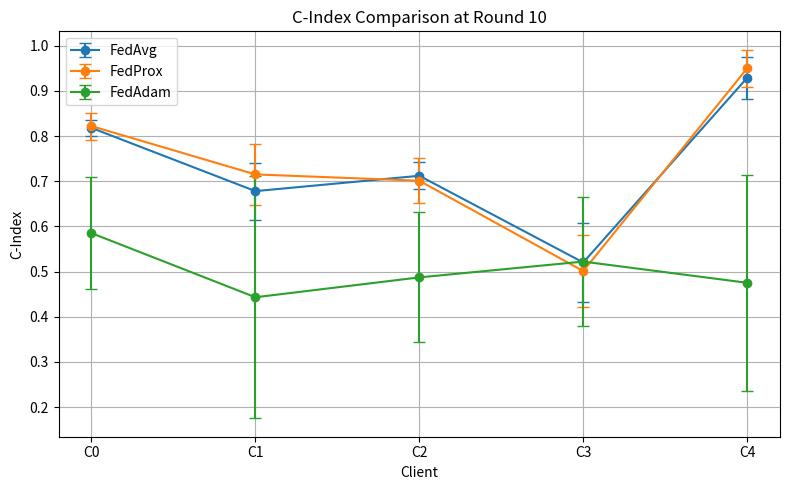
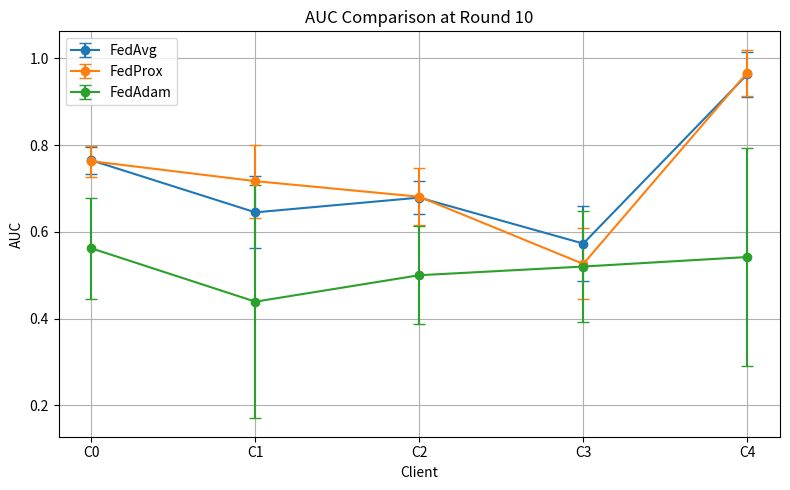
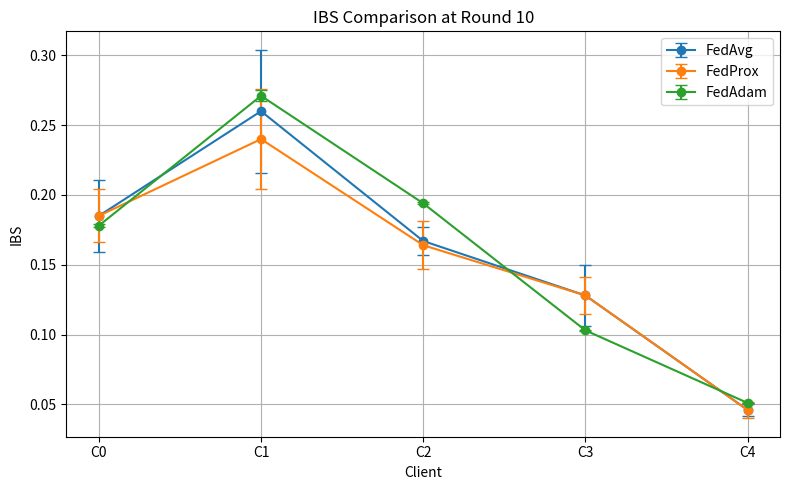
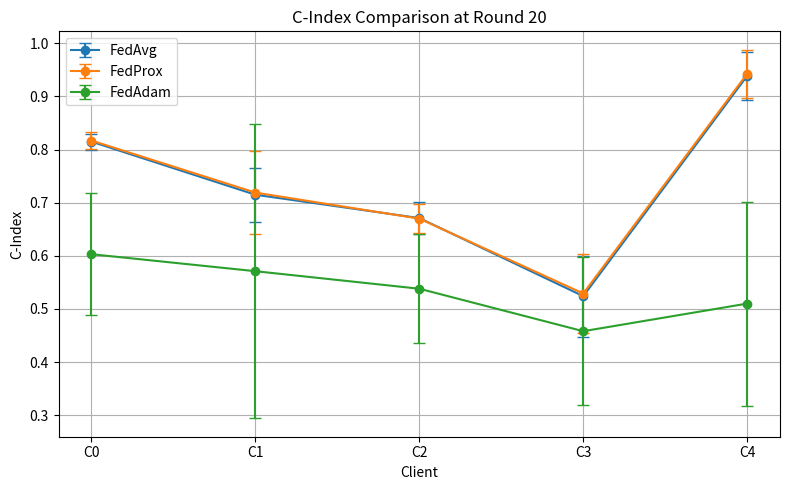
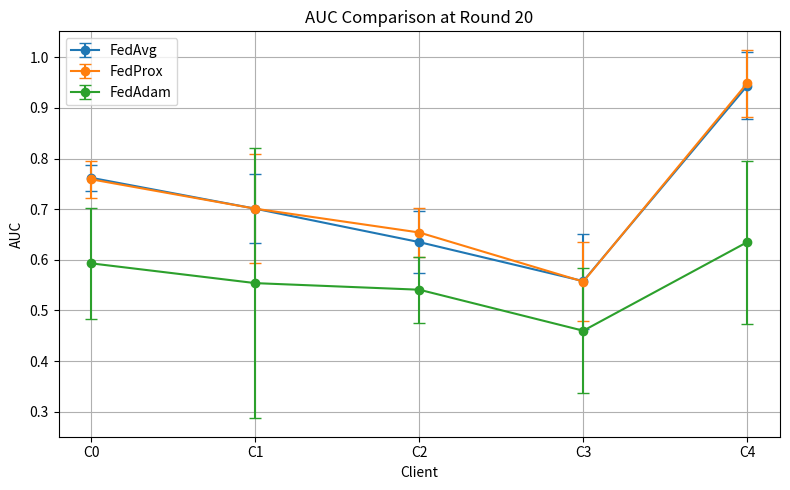
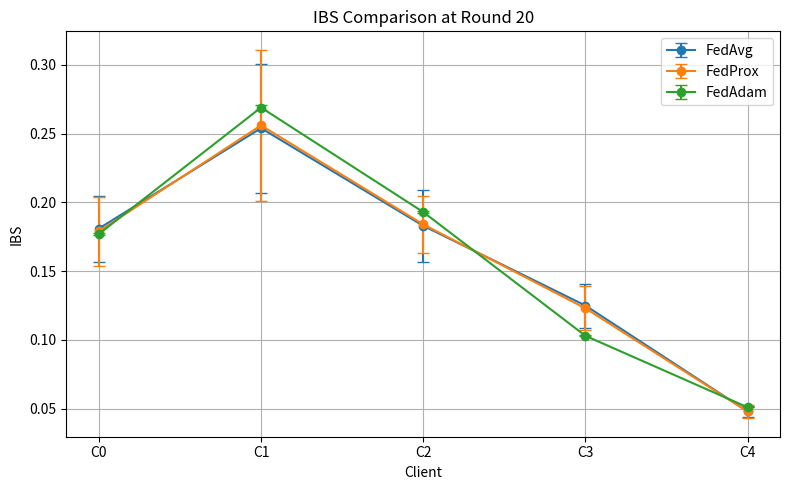
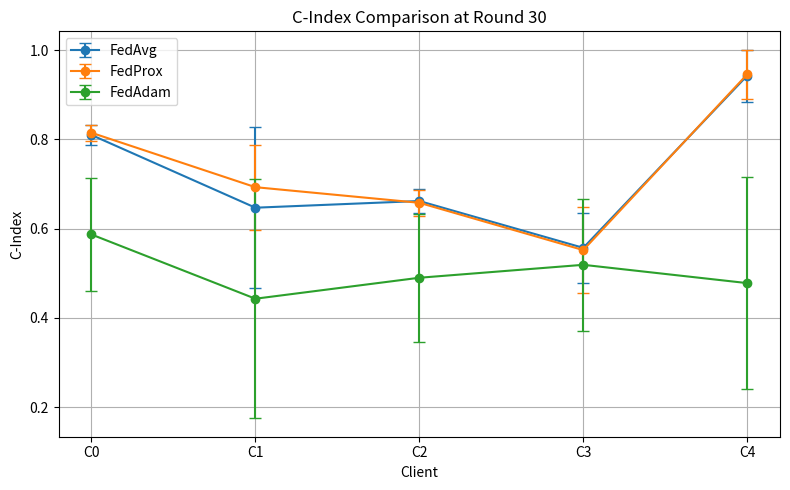
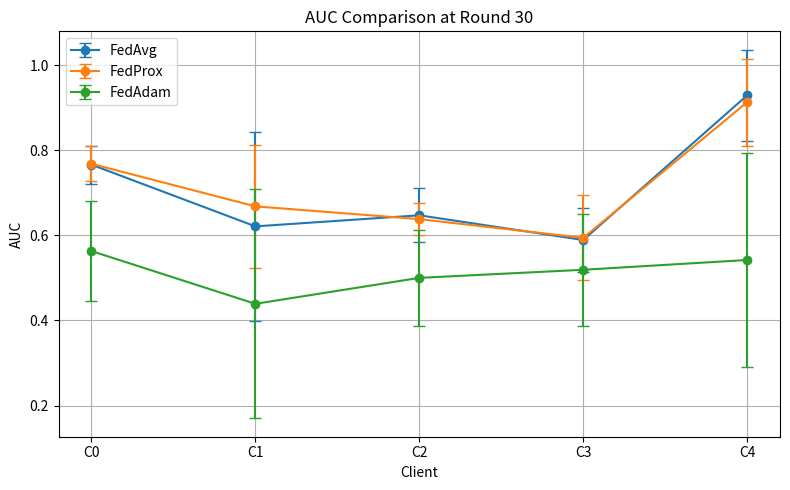
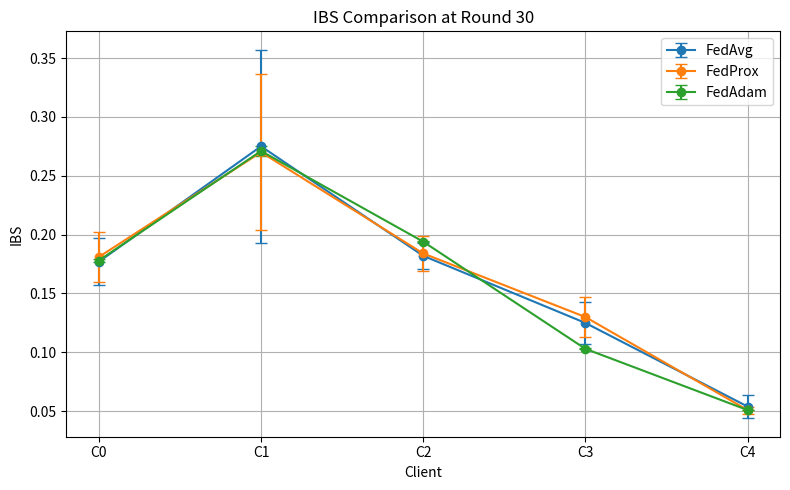

Source code (Python) for these figures, in order: (Note: this script raises an exception after producing the figures.)
# Import necessary libraries
import matplotlib.pyplot as plt
import numpy as np



# Data for all strategies at rounds 10, 20, 30
clients = ['C0', 'C1', 'C2', 'C3', 'C4']
strategies = ['FedAvg', 'FedProx', 'FedAdam']

# C-Index means and stds
c_index_means = {
	10: {
		'FedAvg':  [0.818, 0.678, 0.712, 0.520, 0.929],
		'FedProx': [0.822, 0.715, 0.701, 0.501, 0.950],
		'FedAdam':[0.585, 0.443, 0.487, 0.522, 0.475],
	},
	20: {
		'FedAvg':  [0.815, 0.715, 0.671, 0.524, 0.939],
		'FedProx': [0.817, 0.719, 0.670, 0.529, 0.943],
		'FedAdam':[0.603, 0.571, 0.538, 0.458, 0.510],
	},
	30: {
		'FedAvg':  [0.810, 0.647, 0.662, 0.557, 0.943],
		'FedProx': [0.815, 0.693, 0.658, 0.552, 0.946],
		'FedAdam':[0.587, 0.443, 0.490, 0.519, 0.478],
	}
}
c_index_stds = {
	10: {
		'FedAvg':  [0.018, 0.063, 0.030, 0.088, 0.047],
		'FedProx': [0.030, 0.068, 0.050, 0.080, 0.041],
		'FedAdam':[0.124, 0.268, 0.144, 0.142, 0.239],
	},
	20: {
		'FedAvg':  [0.015, 0.051, 0.030, 0.076, 0.045],
		'FedProx': [0.016, 0.078, 0.027, 0.074, 0.045],
		'FedAdam':[0.115, 0.277, 0.103, 0.139, 0.192],
	},
	30: {
		'FedAvg':  [0.022, 0.181, 0.027, 0.078, 0.058],
		'FedProx': [0.018, 0.095, 0.029, 0.097, 0.055],
		'FedAdam':[0.126, 0.268, 0.144, 0.148, 0.237],
	}
}

# AUC means and stds
auc_means = {
	10: {
		'FedAvg':  [0.765, 0.645, 0.679, 0.573, 0.963],
		'FedProx': [0.763, 0.717, 0.681, 0.526, 0.967],
		'FedAdam':[0.562, 0.439, 0.500, 0.520, 0.542],
	},
	20: {
		'FedAvg':  [0.762, 0.701, 0.635, 0.558, 0.944],
		'FedProx': [0.759, 0.701, 0.654, 0.557, 0.949],
		'FedAdam':[0.593, 0.554, 0.541, 0.460, 0.635],
	},
	30: {
		'FedAvg':  [0.766, 0.621, 0.647, 0.589, 0.929],
		'FedProx': [0.768, 0.668, 0.638, 0.594, 0.913],
		'FedAdam':[0.563, 0.439, 0.500, 0.519, 0.542],
	}
}
auc_stds = {
	10: {
		'FedAvg':  [0.031, 0.083, 0.038, 0.087, 0.052],
		'FedProx': [0.036, 0.084, 0.066, 0.082, 0.053],
		'FedAdam':[0.116, 0.269, 0.113, 0.129, 0.251],
	},
	20: {
		'FedAvg':  [0.026, 0.068, 0.061, 0.094, 0.066],
		'FedProx': [0.036, 0.108, 0.048, 0.078, 0.066],
		'FedAdam':[0.109, 0.267, 0.065, 0.123, 0.161],
	},
	30: {
		'FedAvg':  [0.045, 0.222, 0.063, 0.076, 0.107],
		'FedProx': [0.041, 0.144, 0.037, 0.100, 0.102],
		'FedAdam':[0.118, 0.269, 0.113, 0.131, 0.251],
	}
}

# IBS means and stds
ibs_means = {
	10: {
		'FedAvg':  [0.185, 0.260, 0.167, 0.128, 0.046],
		'FedProx': [0.185, 0.240, 0.164, 0.128, 0.046],
		'FedAdam':[0.178, 0.271, 0.194, 0.103, 0.051],
	},
	20: {
		'FedAvg':  [0.181, 0.254, 0.183, 0.125, 0.048],
		'FedProx': [0.179, 0.256, 0.184, 0.123, 0.048],
		'FedAdam':[0.177, 0.269, 0.193, 0.103, 0.051],
	},
	30: {
		'FedAvg':  [0.177, 0.275, 0.182, 0.125, 0.054],
		'FedProx': [0.181, 0.270, 0.184, 0.130, 0.051],
		'FedAdam':[0.178, 0.271, 0.194, 0.103, 0.051],
	}
}
ibs_stds = {
	10: {
		'FedAvg':  [0.026, 0.044, 0.010, 0.022, 0.004],
		'FedProx': [0.019, 0.036, 0.017, 0.013, 0.006],
		'FedAdam':[0.001, 0.004, 0.0006, 0.0004, 0.0001],
	},
	20: {
		'FedAvg':  [0.024, 0.047, 0.026, 0.016, 0.004],
		'FedProx': [0.025, 0.055, 0.021, 0.016, 0.005],
		'FedAdam':[0.001, 0.002, 0.0004, 0.0004, 0.00009],
	},
	30: {
		'FedAvg':  [0.020, 0.082, 0.011, 0.018, 0.010],
		'FedProx': [0.021, 0.066, 0.015, 0.017, 0.003],
		'FedAdam':[0.001, 0.004, 0.0006, 0.0004, 0.00009],
	}
}


# Plotting function for strategy comparison at a given round
def plot_strategy_comparison(clients, means_dict, stds_dict, metric_name, round_num):
	plt.figure(figsize=(8, 5))
	for strategy in strategies:
		plt.errorbar(clients, means_dict[round_num][strategy], yerr=stds_dict[round_num][strategy],
					 label=strategy, marker='o', capsize=4)
	plt.xlabel('Client')
	plt.ylabel(metric_name)
	plt.title(f'{metric_name} Comparison at Round {round_num}')
	plt.legend()
	plt.grid(True)
	plt.tight_layout()
	plt.show()

# Plot comparisons for all rounds
for round_num in [10, 20, 30]:
	plot_strategy_comparison(clients, c_index_means, c_index_stds, 'C-Index', round_num)
	plot_strategy_comparison(clients, auc_means, auc_stds, 'AUC', round_num)
	plot_strategy_comparison(clients, ibs_means, ibs_stds, 'IBS', round_num)

# Plotting function
def plot_metric(rounds, means, stds, clients, metric_name):
	plt.figure(figsize=(8, 5))
	for i, client in enumerate(clients):
		plt.errorbar(rounds, [means[j][i] for j in range(len(rounds))],
					 yerr=[stds[j][i] for j in range(len(rounds))],
					 label=client, marker='o', capsize=4)
	plt.xlabel('Rounds')
	plt.ylabel(metric_name)
	plt.title(f'{metric_name} per Client')
	plt.legend()
	plt.grid(True)
	plt.tight_layout()
	plt.show()

# Plot C-Index
plot_metric(rounds, c_index_means, c_index_stds, clients, 'C-Index')
# Plot AUC
plot_metric(rounds, auc_means, auc_stds, clients, 'AUC')
# Plot IBS
plot_metric(rounds, ibs_means, ibs_stds, clients, 'IBS')
